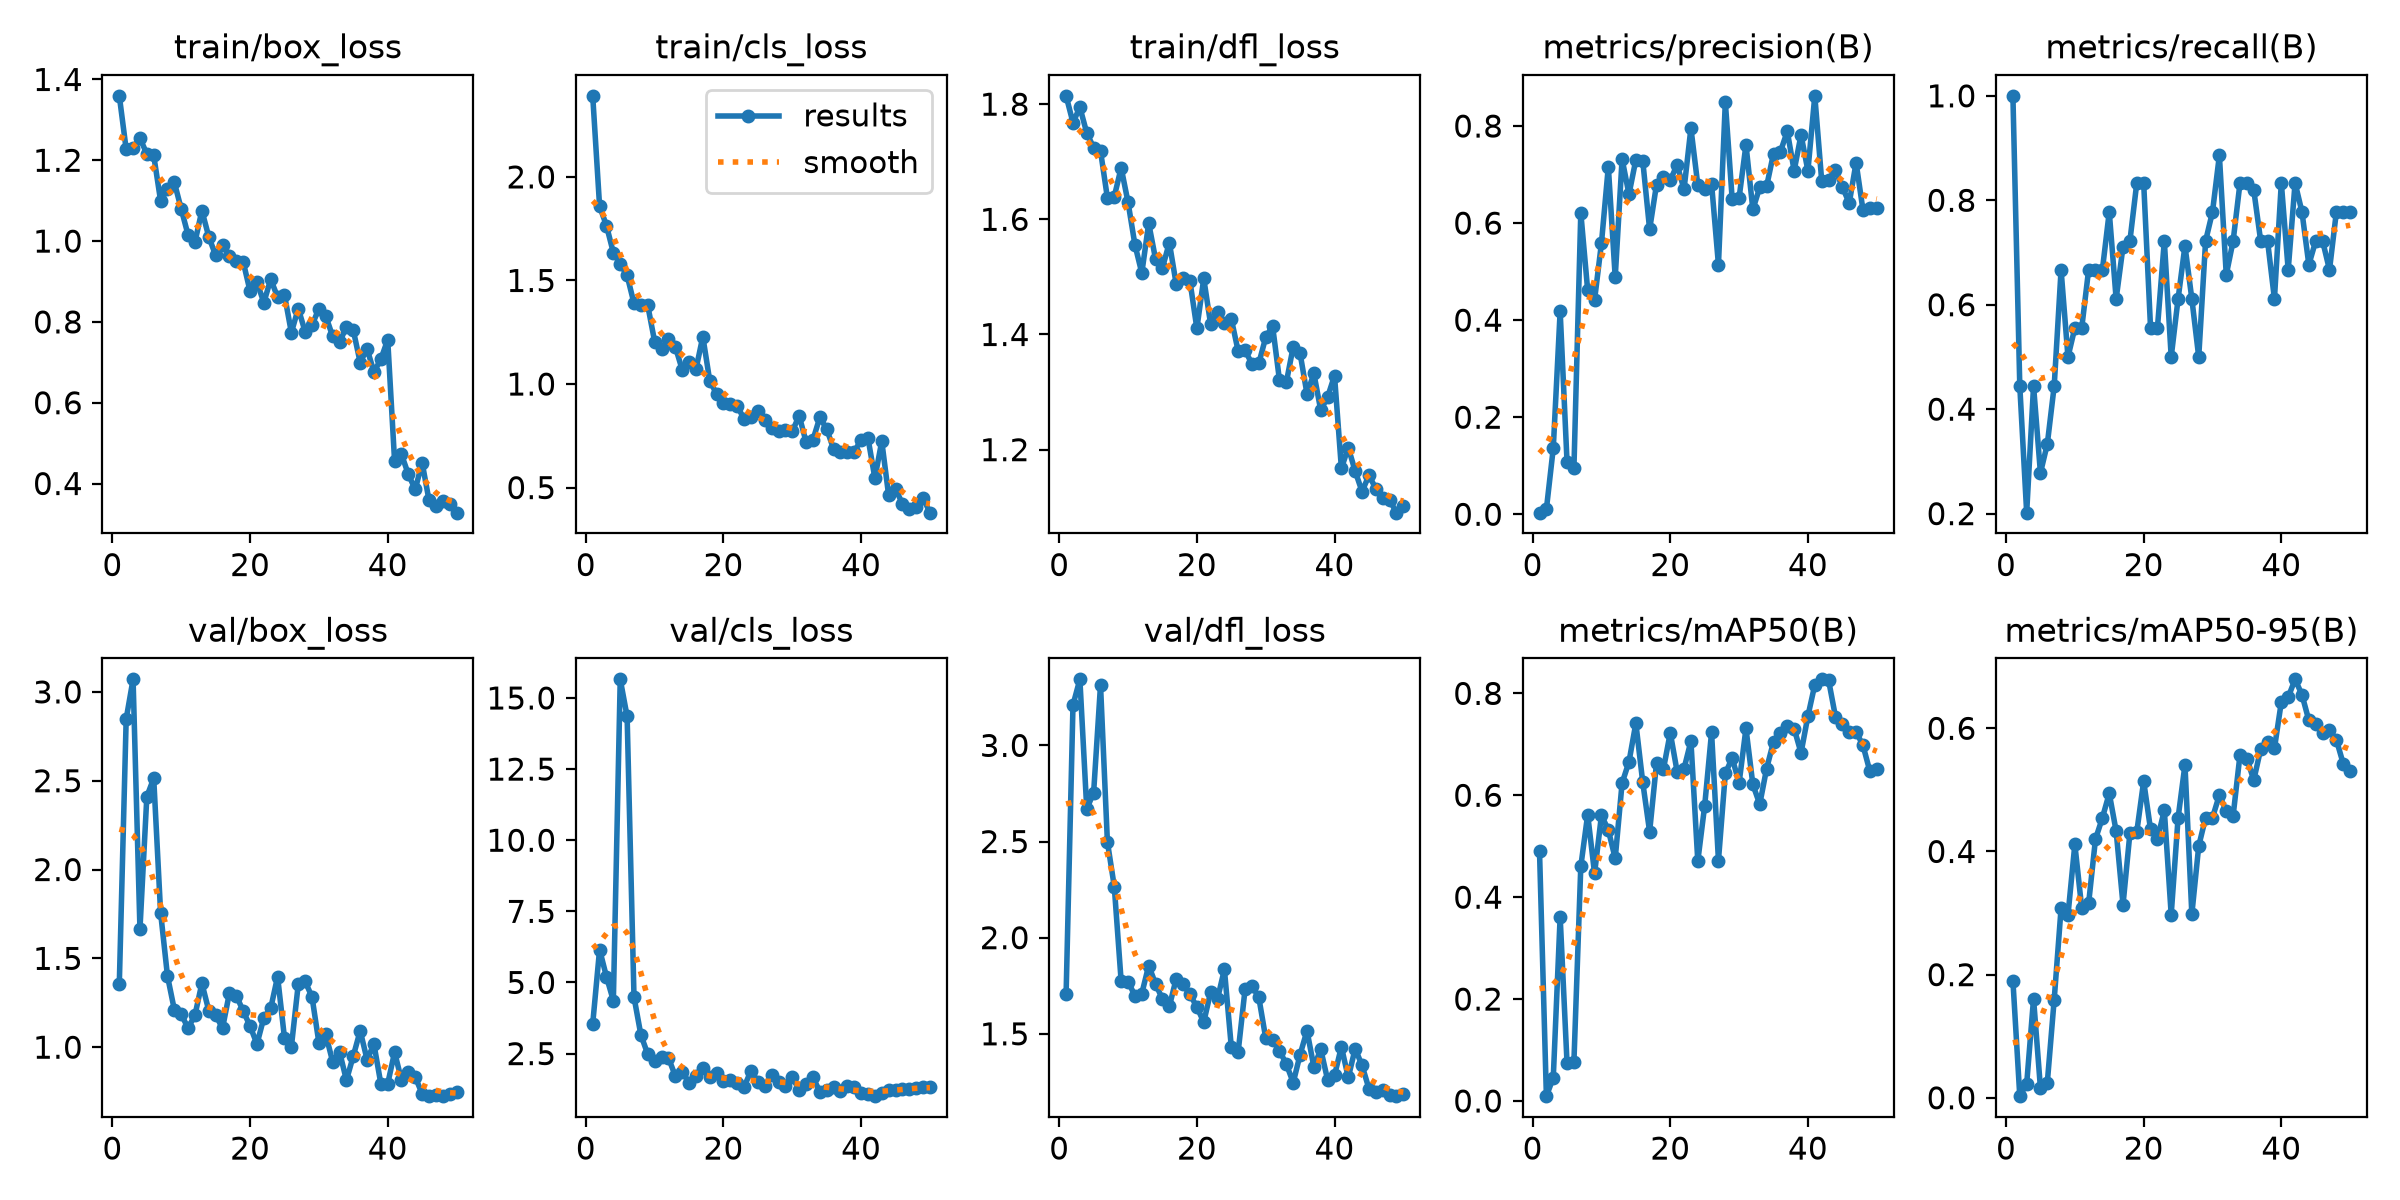

The table this chart was drawn from, first rows:
epoch, time, train/box_loss, train/cls_loss, train/dfl_loss, metrics/precision(B), metrics/recall(B), metrics/mAP50(B), metrics/mAP50-95(B), val/box_loss, val/cls_loss, val/dfl_loss, lr/pg0, lr/pg1, lr/pg2
1, 25.02, 1.359, 2.391, 1.814, 0.00333, 1, 0.4905, 0.1903, 1.357, 3.543, 1.707, 0.0006296, 0.0006296, 0.0006296
2, 28.07, 1.227, 1.858, 1.768, 0.01053, 0.4444, 0.00941, 0.00265, 2.848, 6.158, 3.21, 0.001271, 0.001271, 0.001271
3, 31.19, 1.231, 1.765, 1.795, 0.1361, 0.2018, 0.04571, 0.0224, 3.071, 5.199, 3.344, 0.001885, 0.001885, 0.001885
4, 34.33, 1.255, 1.634, 1.75, 0.4184, 0.4444, 0.3615, 0.1609, 1.664, 4.361, 2.669, 0.001881, 0.001881, 0.001881
5, 36.87, 1.216, 1.58, 1.724, 0.1079, 0.2778, 0.07425, 0.0159, 2.411, 15.66, 2.755, 0.001842, 0.001842, 0.001842
6, 40.04, 1.212, 1.524, 1.719, 0.09461, 0.3333, 0.07685, 0.02473, 2.514, 14.35, 3.314, 0.001802, 0.001802, 0.001802
7, 42.89, 1.1, 1.389, 1.637, 0.6212, 0.4444, 0.4604, 0.1595, 1.758, 4.487, 2.498, 0.001762, 0.001762, 0.001762
8, 46.11, 1.129, 1.384, 1.639, 0.4614, 0.6667, 0.562, 0.3078, 1.401, 3.157, 2.266, 0.001723, 0.001723, 0.001723
9, 49.04, 1.145, 1.379, 1.69, 0.4417, 0.5, 0.4466, 0.2965, 1.21, 2.476, 1.773, 0.001683, 0.001683, 0.001683
10, 52.04, 1.079, 1.205, 1.629, 0.5585, 0.5556, 0.5606, 0.4114, 1.185, 2.247, 1.772, 0.001644, 0.001644, 0.001644
11, 55.02, 1.015, 1.17, 1.556, 0.7163, 0.5556, 0.5319, 0.308, 1.107, 2.385, 1.698, 0.001604, 0.001604, 0.001604
12, 58.24, 0.9982, 1.218, 1.507, 0.4881, 0.6667, 0.476, 0.3156, 1.182, 2.353, 1.71, 0.001564, 0.001564, 0.001564
13, 61.23, 1.076, 1.18, 1.593, 0.7321, 0.6667, 0.624, 0.4201, 1.36, 1.715, 1.855, 0.001525, 0.001525, 0.001525
14, 64.41, 1.011, 1.069, 1.531, 0.6593, 0.6667, 0.6656, 0.4545, 1.205, 1.865, 1.76, 0.001485, 0.001485, 0.001485
15, 68.02, 0.9647, 1.105, 1.516, 0.7305, 0.7778, 0.7414, 0.4944, 1.18, 1.481, 1.68, 0.001446, 0.001446, 0.001446
16, 71.17, 0.9911, 1.07, 1.559, 0.7288, 0.6111, 0.6256, 0.433, 1.107, 1.723, 1.642, 0.001406, 0.001406, 0.001406
17, 74.56, 0.9633, 1.229, 1.487, 0.587, 0.711, 0.5284, 0.3136, 1.305, 2.01, 1.787, 0.001366, 0.001366, 0.001366
18, 77.55, 0.9506, 1.017, 1.499, 0.6793, 0.7222, 0.6627, 0.4295, 1.29, 1.674, 1.756, 0.001327, 0.001327, 0.001327
19, 80.31, 0.9487, 0.952, 1.492, 0.6944, 0.8333, 0.6509, 0.4318, 1.203, 1.81, 1.705, 0.001287, 0.001287, 0.001287
20, 83.03, 0.876, 0.9076, 1.411, 0.6882, 0.8333, 0.7227, 0.5142, 1.119, 1.521, 1.639, 0.001248, 0.001248, 0.001248
21, 85.77, 0.8988, 0.903, 1.497, 0.7202, 0.5556, 0.6462, 0.4357, 1.017, 1.58, 1.56, 0.001208, 0.001208, 0.001208
22, 88.52, 0.8477, 0.8931, 1.418, 0.6696, 0.5556, 0.6523, 0.4202, 1.165, 1.451, 1.718, 0.001168, 0.001168, 0.001168
23, 91.24, 0.9056, 0.8314, 1.44, 0.7956, 0.7222, 0.7064, 0.4668, 1.219, 1.324, 1.682, 0.001129, 0.001129, 0.001129
24, 93.92, 0.8612, 0.8418, 1.42, 0.6786, 0.5, 0.4707, 0.2974, 1.397, 1.902, 1.835, 0.001089, 0.001089, 0.001089
25, 96.6, 0.8669, 0.871, 1.427, 0.6692, 0.6111, 0.5793, 0.4545, 1.052, 1.51, 1.433, 0.00105, 0.00105, 0.00105
26, 99.27, 0.7736, 0.8266, 1.371, 0.6812, 0.7127, 0.7235, 0.5405, 1.002, 1.364, 1.407, 0.00101, 0.00101, 0.00101
27, 102.1, 0.833, 0.7889, 1.372, 0.5141, 0.6111, 0.4719, 0.2981, 1.354, 1.73, 1.731, 0.0009704, 0.0009704, 0.0009704
28, 104.8, 0.7759, 0.7745, 1.349, 0.8494, 0.5, 0.6429, 0.4088, 1.37, 1.493, 1.75, 0.0009308, 0.0009308, 0.0009308
29, 107.5, 0.7915, 0.78, 1.35, 0.6487, 0.7222, 0.6733, 0.4549, 1.283, 1.368, 1.689, 0.0008912, 0.0008912, 0.0008912
30, 110.2, 0.8331, 0.7725, 1.395, 0.6519, 0.7778, 0.624, 0.4549, 1.025, 1.671, 1.479, 0.0008516, 0.0008516, 0.0008516
31, 113, 0.8142, 0.8465, 1.415, 0.7613, 0.886, 0.7312, 0.4917, 1.072, 1.221, 1.469, 0.000812, 0.000812, 0.000812
32, 115.9, 0.7644, 0.721, 1.321, 0.6281, 0.6573, 0.6212, 0.4655, 0.9178, 1.438, 1.412, 0.0007724, 0.0007724, 0.0007724
33, 118.5, 0.7491, 0.7307, 1.317, 0.6735, 0.7222, 0.5824, 0.4582, 0.9745, 1.661, 1.343, 0.0007328, 0.0007328, 0.0007328
34, 121, 0.788, 0.8386, 1.379, 0.6759, 0.8333, 0.6525, 0.5572, 0.8139, 1.165, 1.246, 0.0006932, 0.0006932, 0.0006932
35, 123.5, 0.7792, 0.7827, 1.367, 0.7432, 0.8333, 0.7049, 0.5508, 0.9508, 1.22, 1.392, 0.0006536, 0.0006536, 0.0006536
36, 125.9, 0.6994, 0.6862, 1.297, 0.7467, 0.8194, 0.7223, 0.5159, 1.092, 1.309, 1.516, 0.000614, 0.000614, 0.000614
37, 128.4, 0.7333, 0.6697, 1.332, 0.7892, 0.7222, 0.7368, 0.5661, 0.9301, 1.174, 1.328, 0.0005744, 0.0005744, 0.0005744
38, 130.9, 0.676, 0.6701, 1.268, 0.708, 0.7222, 0.7308, 0.5775, 1.017, 1.368, 1.419, 0.0005348, 0.0005348, 0.0005348
39, 133.4, 0.7074, 0.6722, 1.292, 0.7818, 0.6111, 0.6832, 0.5673, 0.7946, 1.308, 1.26, 0.0004952, 0.0004952, 0.0004952
40, 135.8, 0.7558, 0.7313, 1.329, 0.7078, 0.8333, 0.7554, 0.6427, 0.7943, 1.123, 1.284, 0.0004556, 0.0004556, 0.0004556
41, 157.9, 0.4549, 0.7386, 1.167, 0.8622, 0.6667, 0.8168, 0.6504, 0.9715, 1.073, 1.432, 0.000416, 0.000416, 0.000416
42, 160.8, 0.4722, 0.5453, 1.204, 0.6875, 0.8333, 0.8276, 0.6795, 0.8147, 1.003, 1.273, 0.0003764, 0.0003764, 0.0003764
43, 163.4, 0.4226, 0.7239, 1.163, 0.6885, 0.7778, 0.8261, 0.6545, 0.8609, 1.129, 1.423, 0.0003368, 0.0003368, 0.0003368
44, 166, 0.3853, 0.4621, 1.127, 0.7088, 0.6767, 0.7545, 0.6128, 0.8316, 1.203, 1.336, 0.0002972, 0.0002972, 0.0002972
45, 168.8, 0.4518, 0.4941, 1.155, 0.6748, 0.7222, 0.7395, 0.6069, 0.7378, 1.222, 1.215, 0.0002576, 0.0002576, 0.0002576
46, 171.3, 0.3587, 0.422, 1.132, 0.641, 0.7222, 0.7249, 0.5923, 0.7242, 1.269, 1.198, 0.000218, 0.000218, 0.000218
47, 174, 0.3438, 0.3982, 1.115, 0.7246, 0.6667, 0.7245, 0.5967, 0.729, 1.271, 1.21, 0.0001784, 0.0001784, 0.0001784
48, 176.6, 0.3555, 0.405, 1.113, 0.6268, 0.7778, 0.698, 0.5814, 0.7271, 1.302, 1.179, 0.0001388, 0.0001388, 0.0001388
49, 179.3, 0.3502, 0.4504, 1.091, 0.6304, 0.7778, 0.6472, 0.5424, 0.739, 1.341, 1.176, 9.92e-05, 9.92e-05, 9.92e-05
50, 181.8, 0.3279, 0.3789, 1.101, 0.6312, 0.7778, 0.6521, 0.5307, 0.7482, 1.333, 1.189, 5.96e-05, 5.96e-05, 5.96e-05
